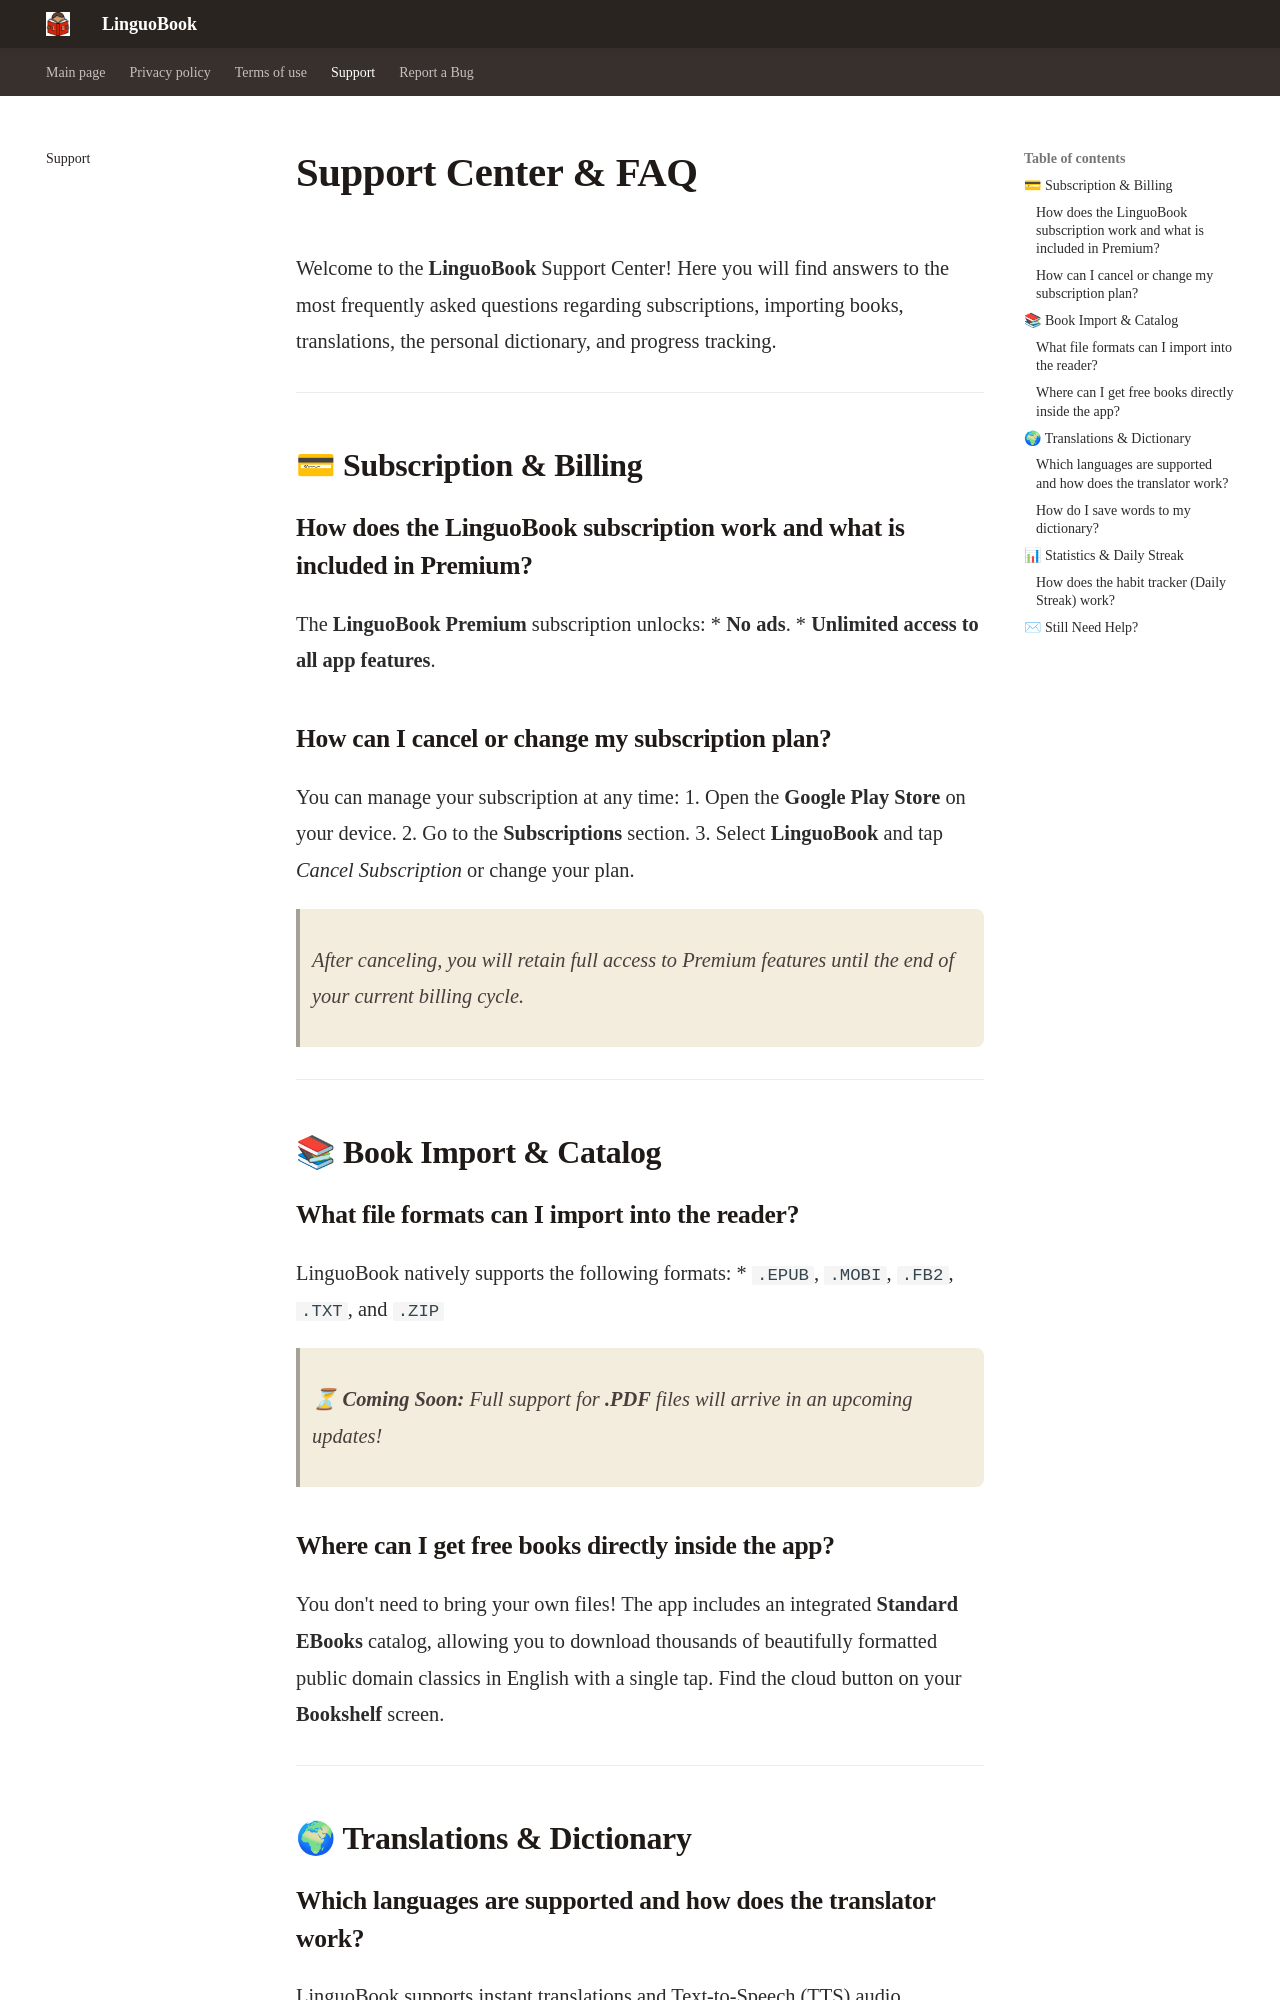

repository: yehorh74/linguobook-app · page: support/index.html · generator: mkdocs

# Support Center & FAQ

Welcome to the **LinguoBook** Support Center! Here you will find answers to the most frequently asked questions regarding subscriptions, importing books, translations, the personal dictionary, and progress tracking.

---

## 💳 Subscription & Billing

### How does the LinguoBook subscription work and what is included in Premium?
The **LinguoBook Premium** subscription unlocks:
* **No ads**.
* **Unlimited access to all app features**.

### How can I cancel or change my subscription plan?
You can manage your subscription at any time:
1. Open the **Google Play Store** on your device.
2. Go to the **Subscriptions** section.
3. Select **LinguoBook** and tap *Cancel Subscription* or change your plan.

> After canceling, you will retain full access to Premium features until the end of your current billing cycle.

---

## 📚 Book Import & Catalog

### What file formats can I import into the reader?
LinguoBook natively supports the following formats:
* `.EPUB`, `.MOBI`, `.FB2`, `.TXT`, and `.ZIP`

> ⏳ **Coming Soon:** Full support for **.PDF** files will arrive in an upcoming updates!

### Where can I get free books directly inside the app?
You don't need to bring your own files! The app includes an integrated **Standard EBooks** catalog, allowing you to download thousands of beautifully formatted public domain classics in English with a single tap. Find the cloud button on your **Bookshelf** screen.

---

## 🌍 Translations & Dictionary
